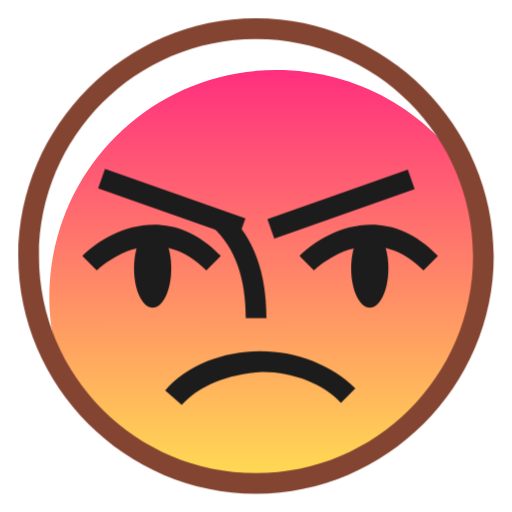
t = 0.00 s
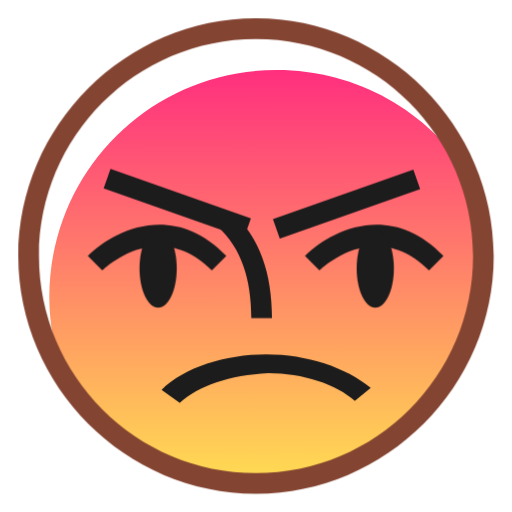
t = 0.60 s
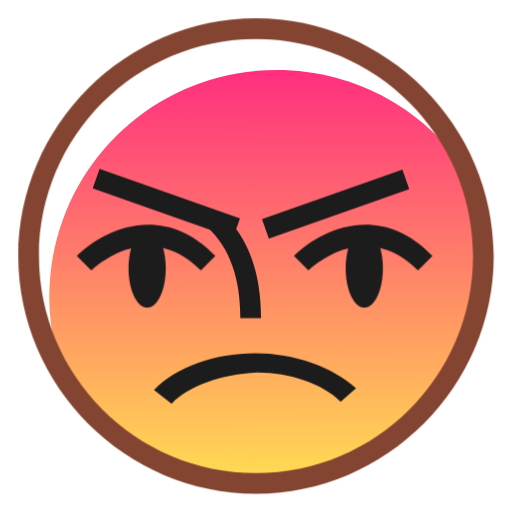
t = 1.20 s
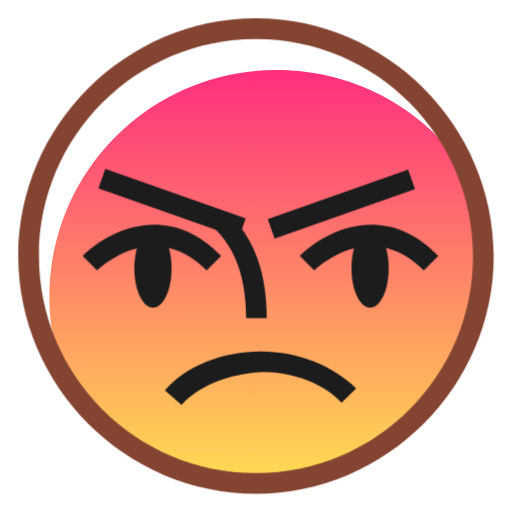
t = 2.10 s
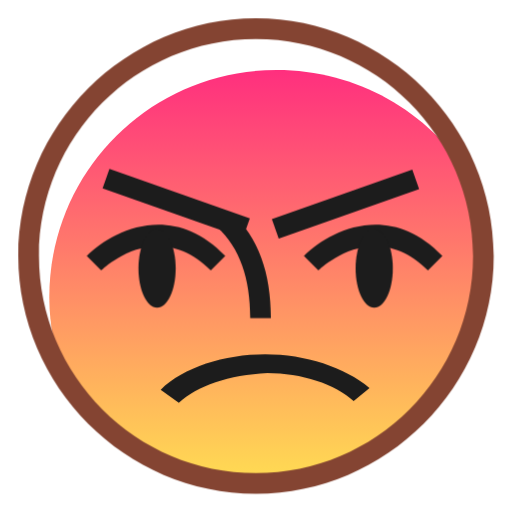
t = 2.73 s
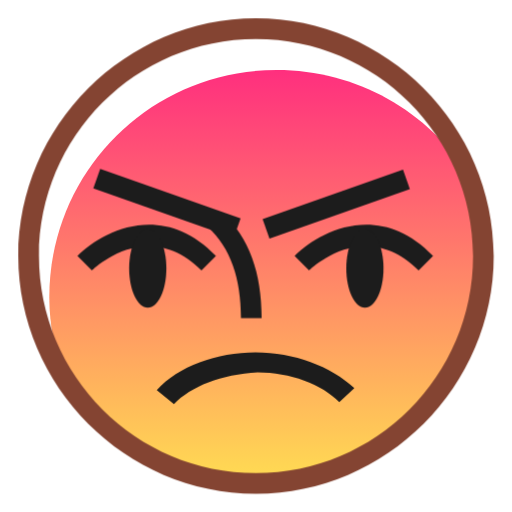
t = 3.39 s

The animated SVG that drew these frames (rendered in a browser with its animation timeline set to each time). Animation: 4 CSS @keyframes rules; one cycle of 4.00 s, repeats indefinitely.

<svg width="512" height="512" viewBox="0 0 28 28" fill="none" overflow="visible" xmlns="http://www.w3.org/2000/svg">
<style>
.character-body {
transform-origin: 14px 14px;
animation: bodyPulse 2s infinite cubic-bezier(0.45, 0.05, 0.55, 0.95);
}
.face-features {
transform-origin: 14px 14px;
animation: faceSway 2s infinite ease-in-out;
}
.eyes {
transform-origin: 14px 15px;
animation: blink 4s infinite;
}
.mouth {
transform-origin: 14px 21px;
animation: mouthPulse 2s infinite ease-in-out;
}
code
Code
@keyframes bodyPulse {
  0%, 100% { transform: scale(1) translateY(0); }
  30% { transform: scale(1.08, 0.92) translateY(0.2px); }
  60% { transform: scale(0.97, 1.03) translateY(-0.2px); }
}

@keyframes faceSway {
  0%, 100% { transform: translateX(0); }
  30% { transform: translateX(0.3px); }
  60% { transform: translateX(-0.3px); }
}

@keyframes blink {
  0%, 93%, 100% { transform: scaleY(1); }
  96% { transform: scaleY(0.1); }
}

@keyframes mouthPulse {
  0%, 100% { transform: scale(1); }
  30% { transform: scale(1.1, 0.9); }
}
</style>
<g class="character-body">
<!-- Main base layers -->
<path d="M14.0051 26.4399C20.8726 26.4399 26.4399 20.8726 26.4399 14.0051C26.4399 7.13755 20.8726 1.57031 14.0051 1.57031C7.13755 1.57031 1.57031 7.13755 1.57031 14.0051C1.57031 20.8726 7.13755 26.4399 14.0051 26.4399Z" fill="white"/>
<path d="M26.4344 14.002C26.4344 12.4194 26.0953 10.9499 25.6431 9.59334C23.3823 6.08899 19.5388 3.82812 15.1301 3.82812C8.23444 3.82812 2.69531 9.36726 2.69531 16.2629C2.69531 17.8455 3.03444 19.3151 3.48662 20.6716C5.74749 24.1759 9.59097 26.4368 13.9997 26.4368C20.8953 26.4368 26.4344 20.8977 26.4344 14.002Z" fill="url(#paint0_linear_26438_101356)"/>
code
Code
<g class="face-features">
  <!-- Decoration/Lines -->
  <path d="M5.7426 9.23846L5.36719 10.3047L13.044 13.0077L13.4194 11.9415L5.7426 9.23846Z" fill="#1C1C1C"/>
  <path d="M22.3026 9.27437L14.625 11.9766L15.0003 13.0429L22.6779 10.3407L22.3026 9.27437Z" fill="#1C1C1C"/>
  <path d="M14.5719 17.398H13.4415C13.4415 15.2502 12.8763 13.5546 11.6328 12.4241L12.4241 11.6328C13.8937 12.9893 14.5719 14.9111 14.5719 17.398Z" fill="#1C1C1C"/>

  <g class="eyes">
    <path d="M23.1576 14.7909C20.2185 11.8517 17.2793 14.6778 17.1663 14.7909L16.375 13.9996C17.7315 12.643 21.0098 10.9474 23.9489 13.9996L23.1576 14.7909Z" fill="#1C1C1C"/>
    <path d="M20.2205 16.8269C20.7824 16.8269 21.2379 15.8653 21.2379 14.6791C21.2379 13.4929 20.7824 12.5312 20.2205 12.5312C19.6586 12.5312 19.2031 13.4929 19.2031 14.6791C19.2031 15.8653 19.6586 16.8269 20.2205 16.8269Z" fill="#1C1C1C"/>
    <path d="M11.2826 14.7909C8.34348 11.8517 5.40435 14.6778 5.2913 14.7909L4.5 13.9996C5.85652 12.643 9.13478 10.9474 12.0739 13.9996L11.2826 14.7909Z" fill="#1C1C1C"/>
    <path d="M8.34552 16.8269C8.90741 16.8269 9.36291 15.8653 9.36291 14.6791C9.36291 13.4929 8.90741 12.5312 8.34552 12.5312C7.78363 12.5312 7.32812 13.4929 7.32812 14.6791C7.32812 15.8653 7.78363 16.8269 8.34552 16.8269Z" fill="#1C1C1C"/>
  </g>

  <g class="mouth">
    <path d="M9.9356 22.1423L9.03125 21.351C10.1617 19.9944 12.1965 19.2031 14.2312 19.2031C16.266 19.2031 18.1878 19.9944 19.4312 21.2379L18.6399 22.0292C17.7356 21.0118 16.0399 20.3336 14.3443 20.3336C12.4226 20.4466 10.8399 21.1249 9.9356 22.1423Z" fill="#1C1C1C"/>
  </g>
</g>

<!-- Outer stroke -->
<path d="M14 27C6.87826 27 1 21.1217 1 14C1 6.87826 6.87826 1 14 1C21.1217 1 27 6.87826 27 14C27 21.1217 21.1217 27 14 27ZM14 2.13043C7.44348 2.13043 2.13043 7.44348 2.13043 14C2.13043 20.5565 7.44348 25.8696 14 25.8696C20.5565 25.8696 25.8696 20.5565 25.8696 14C25.8696 7.44348 20.5565 2.13043 14 2.13043Z" fill="#844432"/>
</g>
<defs>
<linearGradient id="paint0_linear_26438_101356" x1="14.5422" y1="-2.2487" x2="14.5649" y2="26.4368" gradientUnits="userSpaceOnUse">
<stop stop-color="#FF008A"/>
<stop offset="1" stop-color="#FFDD52"/>
</linearGradient>
</defs>
</svg>
